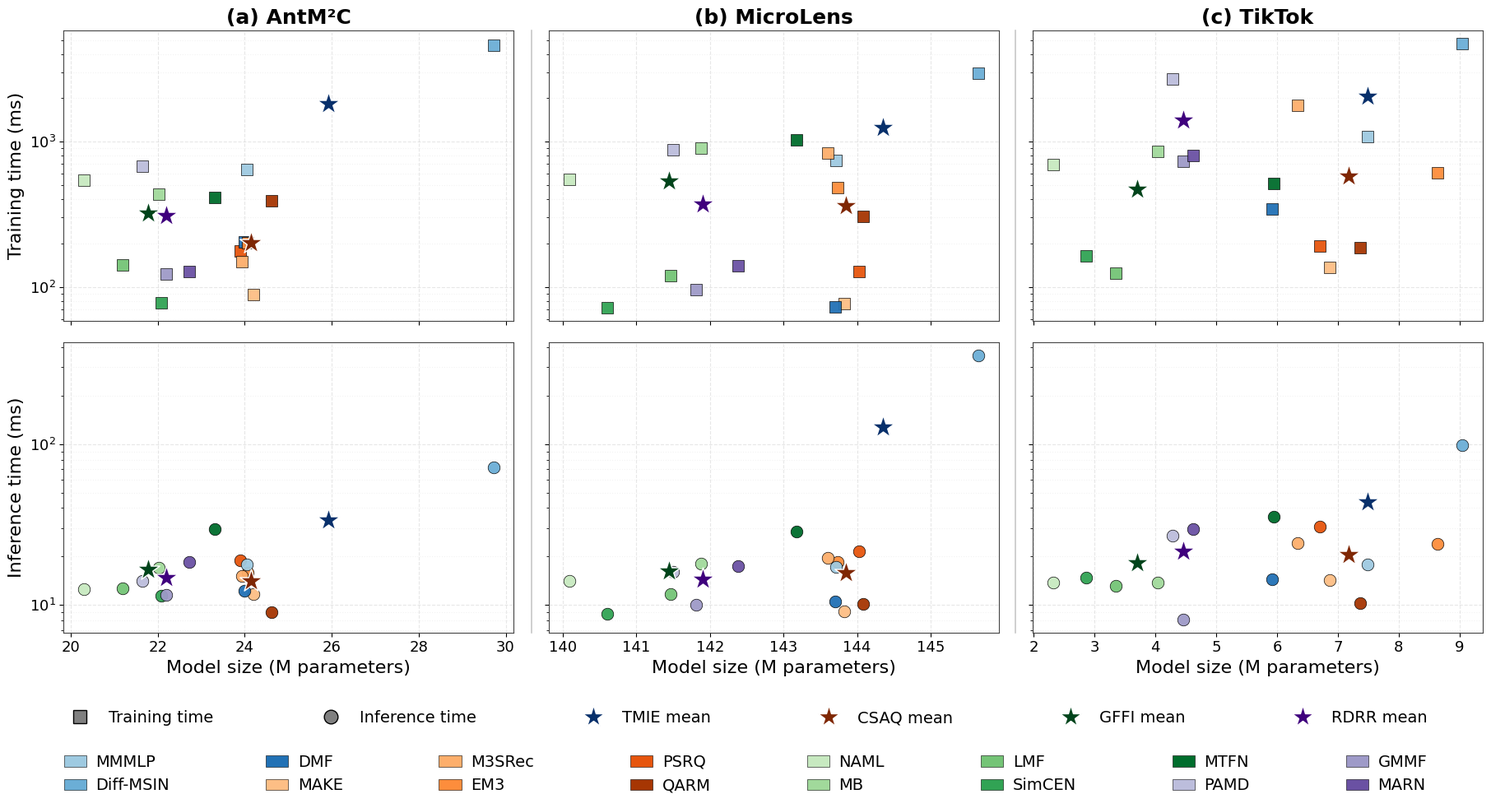

Python code for this plot:
import pandas as pd
import matplotlib.pyplot as plt
from matplotlib.lines import Line2D
from matplotlib.patches import Patch
from pathlib import Path

# ---------------------------------------------------------------------------
# Global font-size configuration (aligned with fig_eff.py)
# ---------------------------------------------------------------------------
FONT_SIZE = 15
TITLE_FONT_SIZE = 18
AXIS_LABEL_FONT_SIZE = 16
TICK_LABEL_FONT_SIZE = 13
LEGEND_FONT_SIZE = 14
CATEGORY_LABEL_FONT_SIZE = 12
VALUE_LABEL_FONT_SIZE = 9
SMALL_ANNOTATION_FONT_SIZE = 10
ANNOTATION_FONT_SIZE = 11

OUT_DIR = Path("src/analysis/plot/fig_final")
OUT_DIR.mkdir(parents=True, exist_ok=True)

plt.rcParams.update({
    "font.family": "DejaVu Sans",
    "axes.unicode_minus": False,
    "axes.edgecolor": "#444444",
    "axes.linewidth": 0.8,
    "font.size": FONT_SIZE,
    "axes.titlesize": TITLE_FONT_SIZE,
    "axes.labelsize": AXIS_LABEL_FONT_SIZE,
    "xtick.labelsize": TICK_LABEL_FONT_SIZE,
    "ytick.labelsize": TICK_LABEL_FONT_SIZE,
    "legend.fontsize": LEGEND_FONT_SIZE,
})

# ---------------------------------------------------------------------------
# 颜色：完全保留原配色，并按类别分组用于图例
# ---------------------------------------------------------------------------
CATEGORIES = {
    "TMIE": ["MMMLP", "Diff-MSIN", "DMF"],
    "CSAQ": ["MAKE", "M3SRec", "EM3", "PSRQ", "QARM"],
    "GFFI": ["NAML", "MB", "LMF", "SimCEN", "MTFN"],
    "RDRR": ["PAMD", "GMMF", "MARN"],
}


MODEL_COLOR = {
    "MMMLP": "#9ECAE1", "Diff-MSIN": "#6BAED6", "DMF": "#2171B5",
    "MAKE": "#FDBE85", "M3SRec": "#FDAE6B", "EM3": "#FD8D3C",
    "PSRQ": "#E6550D", "QARM": "#A63603",
    "NAML": "#C7E9C0", "MB": "#A1D99B", "LMF": "#74C476",
    "SimCEN": "#31A354", "MTFN": "#006D2C",
    "PAMD": "#BCBDDC", "GMMF": "#9E9AC8", "MARN": "#6A51A3",
}

# 类别平均值星星的高对比配色（与各类别色系呼应但更突出）
CATEGORY_COLOR = {
    "TMIE": "#08306B",   # 深蓝
    "CSAQ": "#7F2704",   # 深橙/棕
    "GFFI": "#00441B",   # 深绿
    "RDRR": "#3F007D",   # 深紫
}

raw_data = {
    "(a) AntM²C": {
        "Diff-MSIN": {"train": 4624.34, "infer": 71.35, "param": "29,717,023"},
        "PSRQ": {"train": 176.61, "infer": 18.99, "param": "23,901,190"},
        "LMF": {"train": 141.51, "infer": 12.67, "param": "21,189,001"},
        "MAKE": {"train": 88.35, "infer": 11.73, "param": "24,198,791"},
        "SimCEN": {"train": 77.84, "infer": 11.36, "param": "22,087,051"},
        "GMMF": {"train": 123.21, "infer": 11.57, "param": "22,198,917"},
        "QARM": {"train": 393.13, "infer": 9.07, "param": "24,615,811"},
        "DMF": {"train": 203.16, "infer": 12.27, "param": "23,994,471"},
        "MARN": {"train": 127.55, "infer": 18.55, "param": "22,715,664"},
        "MTFN": {"train": 411.44, "infer": 29.57, "param": "23,310,339"},
        "NAML": {"train": 539.20, "infer": 12.59, "param": "20,306,944"},
        "EM3": {"train": 202.09, "infer": 15.89, "param": "24,067,975"},
        "MMMLP": {"train": 642.71, "infer": 17.87, "param": "24,045,211"},
        "PAMD": {"train": 679.29, "infer": 14.10, "param": "21,643,011"},
        "M3SRec": {"train": 149.87, "infer": 15.09, "param": "23,934,355"},
        "MB": {"train": 432.17, "infer": 17.09, "param": "22,017,155"},
    },
    "(b) MicroLens": {
        "Diff-MSIN": {"train": 2933.04, "infer": 356.52, "param": "145,649,174"},
        "PSRQ": {"train": 127.13, "infer": 21.59, "param": "144,026,886"},
        "LMF": {"train": 120.29, "infer": 11.74, "param": "141,469,321"},
        "MAKE": {"train": 76.62, "infer": 9.16, "param": "143,821,703"},
        "SimCEN": {"train": 71.73, "infer": 8.77, "param": "140,609,107"},
        "GMMF": {"train": 95.36, "infer": 10.01, "param": "141,813,637"},
        "QARM": {"train": 306.58, "infer": 10.18, "param": "144,082,307"},
        "DMF": {"train": 72.96, "infer": 10.52, "param": "143,705,415"},
        "MARN": {"train": 139.87, "infer": 17.47, "param": "142,379,536"},
        "MTFN": {"train": 1033.04, "infer": 28.52, "param": "143,170,947"},
        "NAML": {"train": 547.79, "infer": 14.05, "param": "140,085,504"},
        "EM3": {"train": 479.64, "infer": 18.47, "param": "143,731,847"},
        "MMMLP": {"train": 737.26, "infer": 17.21, "param": "143,709,083"},
        "PAMD": {"train": 879.05, "infer": 16.09, "param": "141,503,619"},
        "M3SRec": {"train": 829.82, "infer": 19.64, "param": "143,598,227"},
        "MB": {"train": 898.71, "infer": 18.09, "param": "141,877,763"},
    },
    "(c) TikTok": {
        "Diff-MSIN": {"train": 4700.22, "infer": 98.34, "param": "9,047,328"},
        "PSRQ": {"train": 190.59, "infer": 30.74, "param": "6,698,119"},
        "LMF": {"train": 125.11, "infer": 13.11, "param": "3,354,633"},
        "MAKE": {"train": 135.40, "infer": 14.19, "param": "6,862,855"},
        "SimCEN": {"train": 163.91, "infer": 14.77, "param": "2,858,451"},
        "GMMF": {"train": 732.69, "infer": 8.15, "param": "4,454,790"},
        "QARM": {"train": 185.55, "infer": 10.30, "param": "7,362,563"},
        "DMF": {"train": 345.34, "infer": 14.46, "param": "5,917,895"},
        "MARN": {"train": 797.77, "infer": 29.52, "param": "4,626,515"},
        "MTFN": {"train": 513.28, "infer": 35.50, "param": "5,941,891"},
        "NAML": {"train": 698.61, "infer": 13.72, "param": "2,315,772"},
        "EM3": {"train": 608.64, "infer": 23.95, "param": "8,633,095"},
        "MMMLP": {"train": 1087.99, "infer": 17.87, "param": "7,484,033"},
        "PAMD": {"train": 2692.01, "infer": 26.80, "param": "4,282,755"},
        "M3SRec": {"train": 1768.59, "infer": 24.19, "param": "6,339,735"},
        "MB": {"train": 857.27, "infer": 13.76, "param": "4,042,883"},
    },
}


def parse_param(x):
    return float(str(x).replace(",", "").strip())


rows = []
for dataset, model_dict in raw_data.items():
    for model, vals in model_dict.items():
        param = parse_param(vals["param"])
        rows.append({
            "Dataset": dataset, "Model": model,
            "Train": float(vals["train"]), "Infer": float(vals["infer"]),
            "Param_M": param / 1e6,
        })

df = pd.DataFrame(rows)
datasets = ["(a) AntM²C", "(b) MicroLens", "(c) TikTok"]

# ---------------------------------------------------------------------------
# 画布：2 行 (train / infer) x 3 列 (datasets)，列内共享 x 轴
# ---------------------------------------------------------------------------
fig, axes = plt.subplots(
    2, 3, figsize=(18, 8.2),
    sharex="col", sharey="row",
    constrained_layout=True,
)
# 右侧给竖排图例留出空间
fig.set_constrained_layout_pads(w_pad=0.04, h_pad=0.04, wspace=0.06, hspace=0.05)


def plot_panel(ax, sub, metric, marker):
    for _, row in sub.iterrows():
        ax.scatter(
            row["Param_M"], row[metric],
            s=110, marker=marker,
            color=MODEL_COLOR[row["Model"]],
            edgecolor="black", linewidth=0.5,
            zorder=3, alpha=0.95,
        )
    # 每个类别的平均值：用大星星标记
    for cat, models in CATEGORIES.items():
        cat_sub = sub[sub["Model"].isin(models)]
        if cat_sub.empty:
            continue
        mean_x = cat_sub["Param_M"].mean()
        mean_y = cat_sub[metric].mean()
        ax.scatter(
            mean_x, mean_y,
            s=430, marker="*",
            color=CATEGORY_COLOR[cat],
            edgecolor="white", linewidth=1.0,
            zorder=6, alpha=1.0,
        )
    ax.set_yscale("log")
    ax.grid(True, which="major", linestyle="--", alpha=0.30)
    ax.grid(True, which="minor", linestyle=":", alpha=0.15)
    ax.tick_params(labelsize=TICK_LABEL_FONT_SIZE)


for col, dataset in enumerate(datasets):
    sub = df[df["Dataset"] == dataset].copy()

    plot_panel(axes[0, col], sub, "Train", marker="s")
    plot_panel(axes[1, col], sub, "Infer", marker="o")

    axes[0, col].set_title(dataset, fontsize=TITLE_FONT_SIZE, fontweight="bold", pad=6)
    axes[1, col].set_xlabel("Model size (M parameters)", fontsize=AXIS_LABEL_FONT_SIZE)

axes[0, 0].set_ylabel("Training time (ms)", fontsize=AXIS_LABEL_FONT_SIZE)
axes[1, 0].set_ylabel("Inference time (ms)", fontsize=AXIS_LABEL_FONT_SIZE)

# ---------------------------------------------------------------------------
# 图例 1：形状含义（方块=训练，圆=推理）+ 类别平均星星 —— 图下方，两端对齐
# ---------------------------------------------------------------------------
shape_handles = [
    Line2D([0], [0], marker="s", color="w", label="Training time",
           markerfacecolor="gray", markeredgecolor="black", markersize=12),
    Line2D([0], [0], marker="o", color="w", label="Inference time",
           markerfacecolor="gray", markeredgecolor="black", markersize=12),
]
# 类别平均星星的图例（★ = 类别平均值）
star_handles = [
    Line2D([0], [0], marker="*", color="w", label=f"{cat} mean",
           markerfacecolor=CATEGORY_COLOR[cat], markeredgecolor="white",
           markersize=20)
    for cat in CATEGORIES
]
shape_legend = fig.legend(
    handles=shape_handles + star_handles,
    loc="lower left", bbox_to_anchor=(0.03, -0.09, 0.94, 0.05),
    ncol=6, mode="expand",
    frameon=False, fontsize=LEGEND_FONT_SIZE,
)

# ---------------------------------------------------------------------------
# 图例 2：模型颜色 —— 图下方，均匀分布、两端对齐
# ---------------------------------------------------------------------------
color_handles = []
for cat, models in CATEGORIES.items():
    for m in models:
        color_handles.append(
            Patch(facecolor=MODEL_COLOR[m], edgecolor="black",
                  linewidth=0.4, label=m)
        )

color_legend = fig.legend(
    handles=color_handles,
    loc="lower left", bbox_to_anchor=(0.03, -0.19, 0.94, 0.05),
    ncol=8, mode="expand",
    frameon=False, fontsize=LEGEND_FONT_SIZE,
    handlelength=1.4, handletextpad=0.6,
)

# ---------------------------------------------------------------------------
# 数据集之间的竖向分割线
# 先让 constrained_layout 完成最终排布，再固定下来并按真实间隙画线
# ---------------------------------------------------------------------------
fig.canvas.draw()
fig.set_layout_engine("none")  # 冻结布局，后续添加的线不会再被挪动
for col in range(len(datasets) - 1):
    bb_top_l = axes[0, col].get_position()
    bb_top_r = axes[0, col + 1].get_position()
    bb_bot = axes[1, col].get_position()
    x_sep = (bb_top_l.x1 + bb_top_r.x0) / 2.0
    line = Line2D([x_sep, x_sep], [bb_bot.y0, bb_top_l.y1],
                  transform=fig.transFigure,
                  color="#C2C2C2", linewidth=1.1, linestyle="-",
                  zorder=0.5)
    fig.add_artist(line)

save_path = OUT_DIR / "efficiency_three_datasets.pdf"
fig.savefig(save_path, format="pdf", dpi=300, bbox_inches="tight",
            bbox_extra_artists=[color_legend, shape_legend])
plt.close(fig)
print(f"Saved figure: {save_path}")
